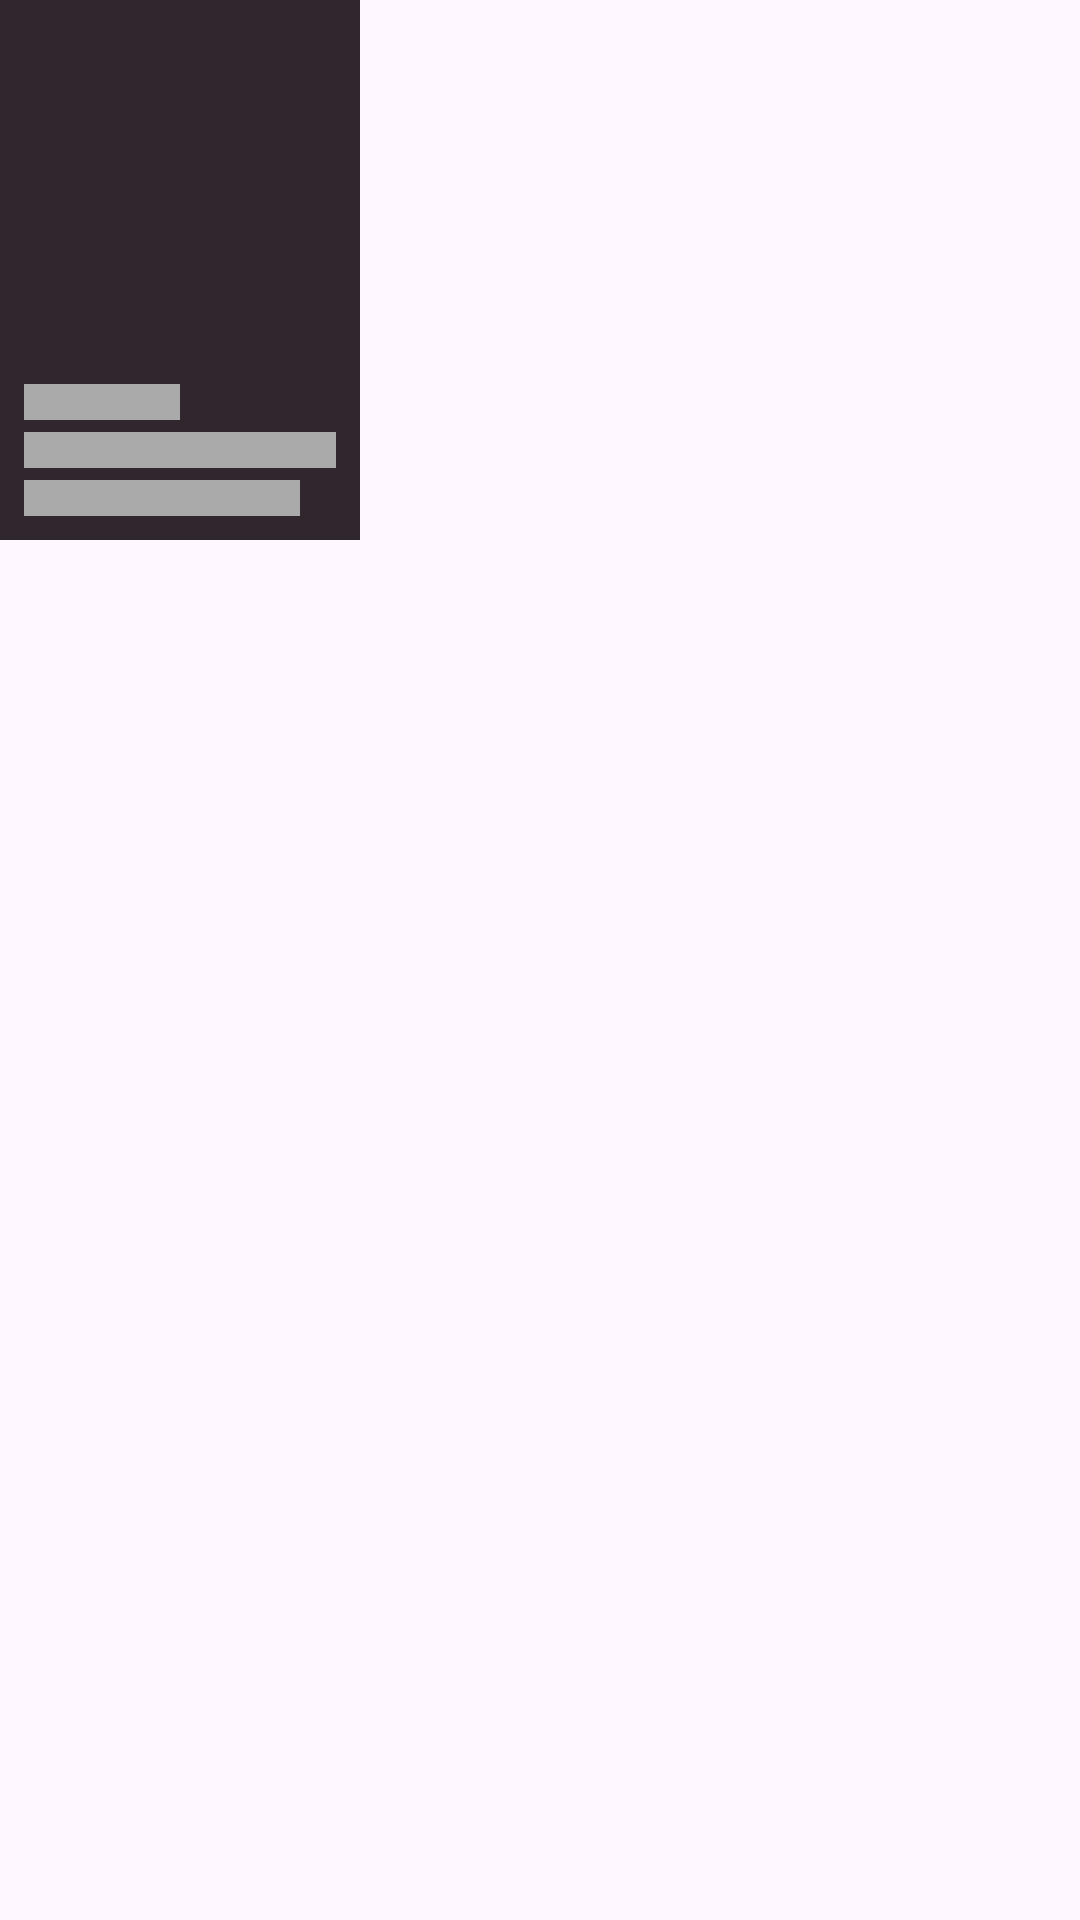

This screen was rendered from an Android layout file. Write that file and the resources it references.
<!-- AndroidManifest.xml: application theme Theme.HeroesPractice -->
<!-- res/layout/skeleton_item_plot.xml -->
<?xml version="1.0" encoding="utf-8"?>
<androidx.constraintlayout.widget.ConstraintLayout xmlns:android="http://schemas.android.com/apk/res/android"
    xmlns:app="http://schemas.android.com/apk/res-auto"
    android:layout_width="wrap_content"
    android:layout_height="wrap_content"
    android:layout_marginEnd="10dp">

    <View
        android:id="@+id/plotImage"
        android:layout_width="120dp"
        android:layout_height="180dp"
        android:background="@color/dark_grey"
        app:layout_constraintStart_toStartOf="parent"
        app:layout_constraintTop_toTopOf="parent" />


    <View
        android:id="@+id/plotTitleFirstLine"
        android:layout_width="0dp"
        android:layout_height="12dp"
        android:layout_marginStart="8dp"
        android:layout_marginEnd="20dp"
        android:layout_marginBottom="8dp"
        android:background="@android:color/darker_gray"
        app:layout_constraintBottom_toBottomOf="@+id/plotImage"
        app:layout_constraintEnd_toEndOf="@+id/plotImage"
        app:layout_constraintStart_toStartOf="@id/plotImage"

        />

    <View
        android:id="@+id/plotTitleSecondLine"
        android:layout_width="0dp"
        android:layout_height="12dp"
        android:layout_marginHorizontal="8dp"
        android:layout_marginBottom="4dp"
        android:background="@android:color/darker_gray"
        app:layout_constraintBottom_toTopOf="@+id/plotTitleFirstLine"
        app:layout_constraintEnd_toEndOf="@+id/plotImage"
        app:layout_constraintStart_toStartOf="@id/plotImage"

        />

    <View
        android:id="@+id/plotTitleThirdLine"
        android:layout_width="0dp"
        android:layout_height="12dp"
        android:layout_marginStart="8dp"
        android:layout_marginEnd="60dp"
        android:layout_marginBottom="4dp"
        android:background="@android:color/darker_gray"
        app:layout_constraintBottom_toTopOf="@+id/plotTitleSecondLine"
        app:layout_constraintEnd_toEndOf="@+id/plotImage"
        app:layout_constraintStart_toStartOf="@id/plotImage"

        />

</androidx.constraintlayout.widget.ConstraintLayout>
<!-- resources referenced by this layout -->
<resources>
  <color name="dark_grey">#E61A1118</color>
  <style name="Theme.HeroesPractice" parent="Base.Theme.HeroesPractice" />
  <style name="Base.Theme.HeroesPractice" parent="Theme.Material3.DayNight.NoActionBar">
          
          
      </style>
</resources>
